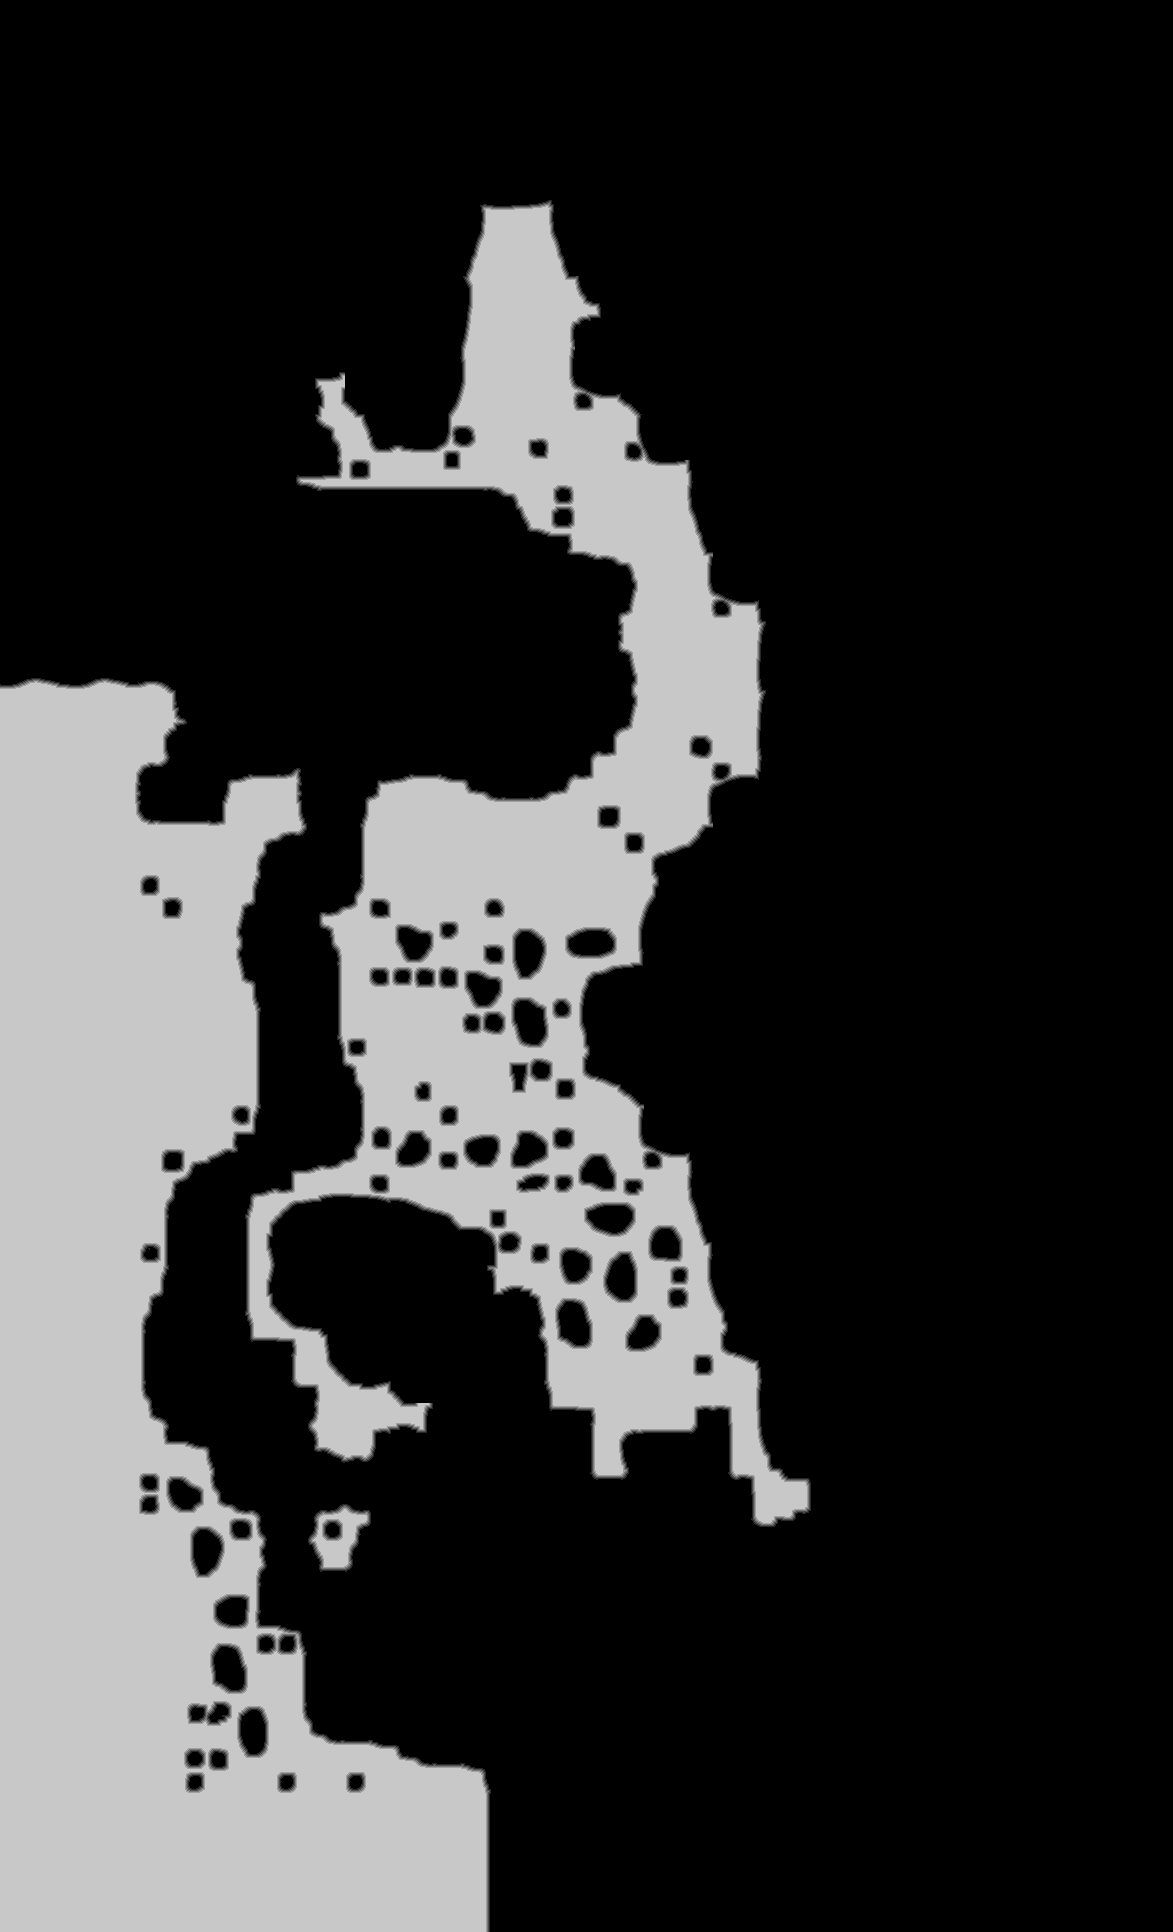

The table this chart was drawn from, first rows:
source	tdt_hull melee
truth	truth_42173a03bf0.tsv
width	1173
height	1932
nibble	0	1675723
nibble	1	15561
nibble	2	16133
nibble	3	16649
nibble	4	16989
nibble	5	525181
